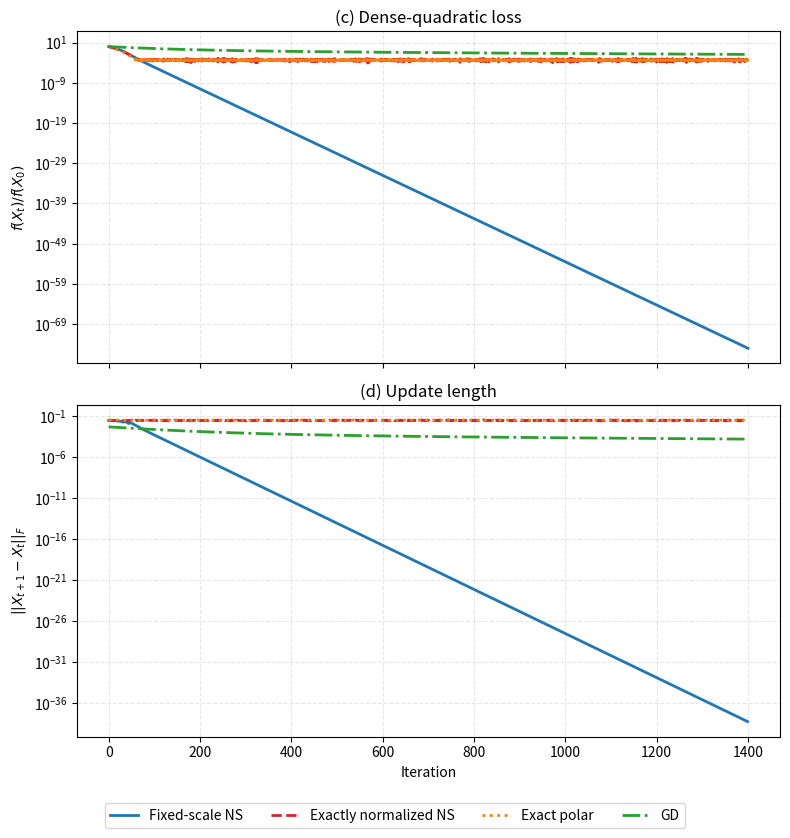

Recreate this plot in Python.
import numpy as np
import matplotlib.pyplot as plt

# 1. Experimental Setup & Seed
d, n_cols = 16, 8
iterations = 1400
alpha = 0.01143446
s = 3.080166  # Fixed scale bound

rng = np.random.default_rng(20260912)

# Generate dense Hessian H with condition number 30
eigenvalues = np.array([(1/30) * (30 ** (i / 15)) for i in range(16)])
A = rng.standard_normal((d, d))
Q, _ = np.linalg.qr(A)
H = Q @ np.diag(eigenvalues) @ Q.T

# Generate initial error X_0
E_0_raw = rng.standard_normal((d, n_cols))
X_0 = E_0_raw / np.linalg.norm(E_0_raw, ord='fro')

def calc_loss(X):
    return 0.5 * np.trace(X.T @ H @ X)

initial_loss = calc_loss(X_0)

# Quintic Newton-Schulz stage composed 5 times
def quintic_ns(Y):
    for _ in range(5):
        YtY = Y.T @ Y
        Y = Y @ (3.4445 * np.eye(n_cols) - 4.7750 * YtY + 2.0315 * (YtY @ YtY))
    return Y

# 2. Run Optimization Loop for all methods
methods = ['Fixed-scale NS', 'Exactly normalized NS', 'Exact polar', 'GD']
losses = {m: [initial_loss] for m in methods}
update_lengths = {m: [] for m in methods}

for method in methods:
    X_t = X_0.copy()
    for _ in range(iterations):
        G_t = H @ X_t
        
        # Determine the update direction based on the method
        if method == 'Fixed-scale NS':
            update_step = alpha * quintic_ns(G_t / s)
        elif method == 'Exactly normalized NS':
            update_step = alpha * quintic_ns(G_t / np.linalg.norm(G_t, ord='fro'))
        elif method == 'Exact polar':
            U, _, Vt = np.linalg.svd(G_t, full_matrices=False)
            update_step = alpha * (U @ Vt)
        elif method == 'GD':
            update_step = alpha * G_t
            
        X_t = X_t - update_step
        
        # Track metrics
        losses[method].append(calc_loss(X_t))
        update_lengths[method].append(np.linalg.norm(update_step, ord='fro'))

# Normalize losses relative to initial loss
for m in methods:
    losses[m] = np.array(losses[m]) / initial_loss

# 3. Plotting the Results
fig, (ax1, ax2) = plt.subplots(2, 1, figsize=(8, 8), sharex=True)

styles = {
    'Fixed-scale NS': ('-', 'C0'),
    'Exactly normalized NS': ('--', 'C3'),
    'Exact polar': (':', 'C1'),
    'GD': ('-.', 'C2')
}

# Top Subplot: Relative Loss
for m in methods:
    ls, color = styles[m]
    ax1.plot(losses[m], linestyle=ls, color=color, label=m, linewidth=2)

ax1.set_yscale('log')
ax1.set_ylabel(r'$f(X_t)/f(X_0)$')
ax1.set_title('(c) Dense-quadratic loss')
ax1.grid(True, alpha=0.3, linestyle='--')

# Bottom Subplot: Update Lengths
for m in methods:
    ls, color = styles[m]
    ax2.plot(update_lengths[m], linestyle=ls, color=color, label=m, linewidth=2)

ax2.set_yscale('log')
ax2.set_ylabel(r'$||X_{t+1} - X_t||_F$')
ax2.set_xlabel('Iteration')
ax2.set_title('(d) Update length')
ax2.grid(True, alpha=0.3, linestyle='--')

# Single legend for both plots
handles, labels = ax1.get_legend_handles_labels()
fig.legend(handles, labels, loc='lower center', ncol=4, bbox_to_anchor=(0.5, -0.05))

plt.tight_layout()
plt.savefig('P3_fixed_vs_per_step.svg', dpi=300, bbox_inches='tight')
plt.show()
